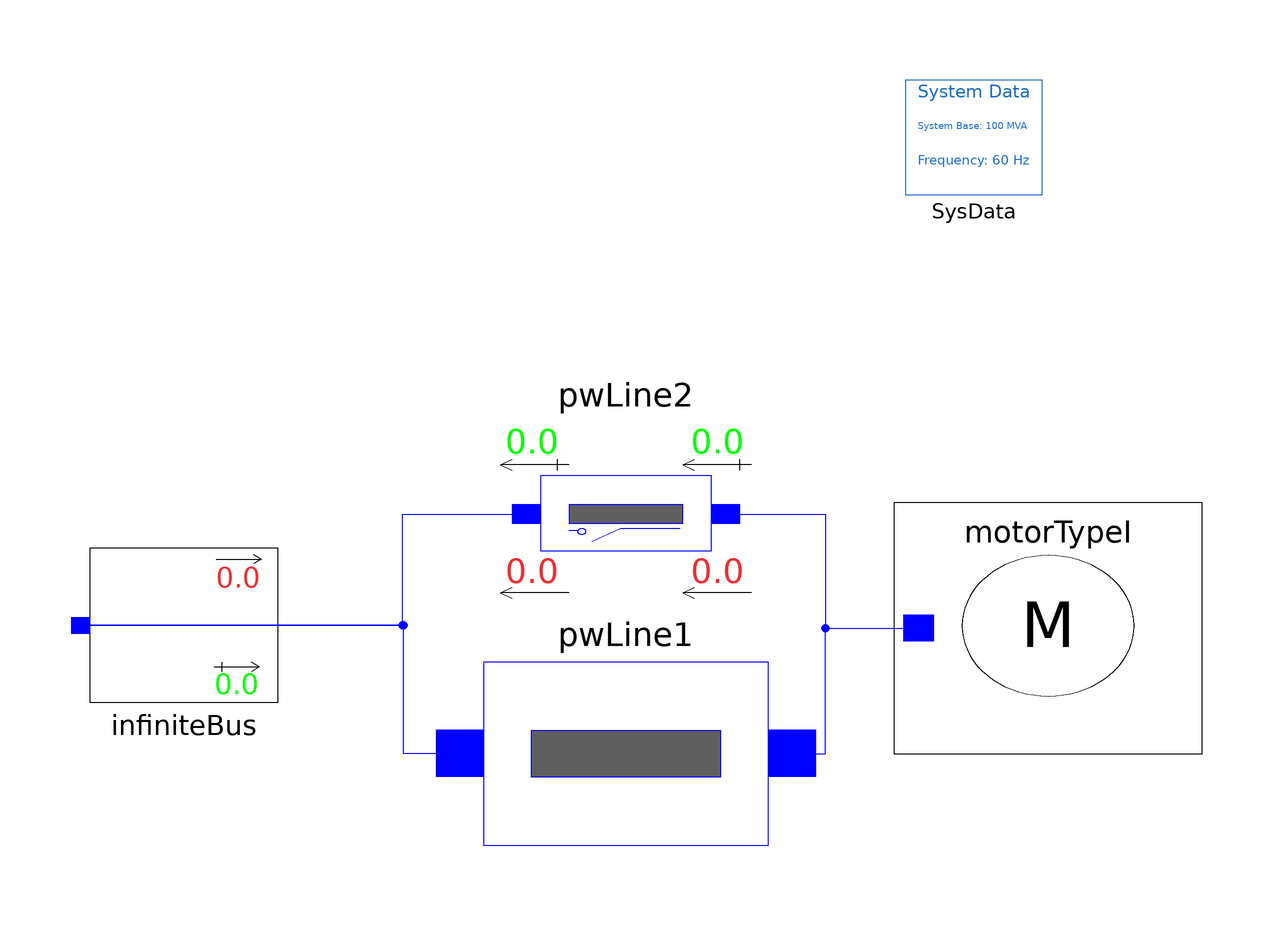

This picture is the connection diagram that the Modelica source below describes through its graphical annotations.

model InductiveMotorV_SIMBOpenline_Test

  iPSL.Electrical.Machines.PSAT.InductionMachine.MotorTypeV motorTypeI(
    Sup=0,
    V_0=1.0336,
    angle_0=-0.02173,
    P_0=0.251061717038311,
    Q_0=0.226568616630697) annotation (Placement(transformation(
        extent={{-27,-22},{27,22}},
        rotation=180,
        origin={65,-16})));
  iPSL.Electrical.Branches.PwLine pwLine1(
    G=0,
    B=0,
    R=0.01,
    X=0.1) annotation (Placement(transformation(
        extent={{-25,-16},{25,16}},
        rotation=180,
        origin={-9,-38})));
  iPSL.Electrical.Branches.PwLine2Openings pwLine2(
    G=0,
    B=0,
    R=0.01,
    X=0.1,
    startTime=2,
    endTime=3) annotation (Placement(transformation(
        extent={{-25,-16},{25,16}},
        rotation=180,
        origin={-9,4})));
  iPSL.Electrical.Buses.InfiniteBus infiniteBus(V_0=1.05, angle_0=0) annotation (Placement(transformation(
        extent={{-16.5,-13.5},{16.5,13.5}},
        rotation=0,
        origin={-86.5,-15.5})));
  inner iPSL.Electrical.SystemBase SysData(fn=60) annotation (Placement(transformation(extent={{40,60},{64,80}})));
equation
  connect(infiniteBus.p, pwLine2.n) annotation (Line(
      points={{-104.65,-15.5},{-48.175,-15.5},{-48.175,4},{-26.5,4}},
      color={0,0,255},
      smooth=Smooth.None));
  connect(pwLine1.n, infiniteBus.p) annotation (Line(
      points={{-38.1667,-38},{-48,-38},{-48,-15.5},{-104.65,-15.5}},
      color={0,0,255},
      smooth=Smooth.None));
  connect(pwLine2.p, motorTypeI.p) annotation (Line(
      points={{8.5,4},{26,4},{26,-16},{42.32,-16}},
      color={0,0,255},
      smooth=Smooth.None));
  connect(pwLine1.p, motorTypeI.p) annotation (Line(
      points={{20.1667,-38},{26,-38},{26,-16},{42.32,-16}},
      color={0,0,255},
      smooth=Smooth.None));
  annotation (Diagram(coordinateSystem(preserveAspectRatio=true, extent={{-100,-100},{100,100}}), graphics), Documentation(revisions="<html>
<!--DISCLAIMER-->
<p>Copyright 2015-2016 RTE (France), SmarTS Lab (Sweden), AIA (Spain) and DTU (Denmark)</p>
<ul>
<li>RTE: <a href=\"http://www.rte-france.com\">http://www.rte-france.com</a></li>
<li>SmarTS Lab, research group at KTH: <a href=\"https://www.kth.se/en\">https://www.kth.se/en</a></li>
<li>AIA: <a href=\"http://www.aia.es/en/energy\"> http://www.aia.es/en/energy</a></li>
<li>DTU: <a href=\"http://www.dtu.dk/english\"> http://www.dtu.dk/english</a></li>
</ul>
<p>The authors can be contacted by email: <a href=\"mailto:info@itesla-ipsl.org\">info@itesla-ipsl.org</a></p>

<p>This Source Code Form is subject to the terms of the Mozilla Public License, v. 2.0. </p>
<p>If a copy of the MPL was not distributed with this file, You can obtain one at <a href=\"http://mozilla.org/MPL/2.0/\"> http://mozilla.org/MPL/2.0</a>.</p>
</html>"));
end InductiveMotorV_SIMBOpenline_Test;